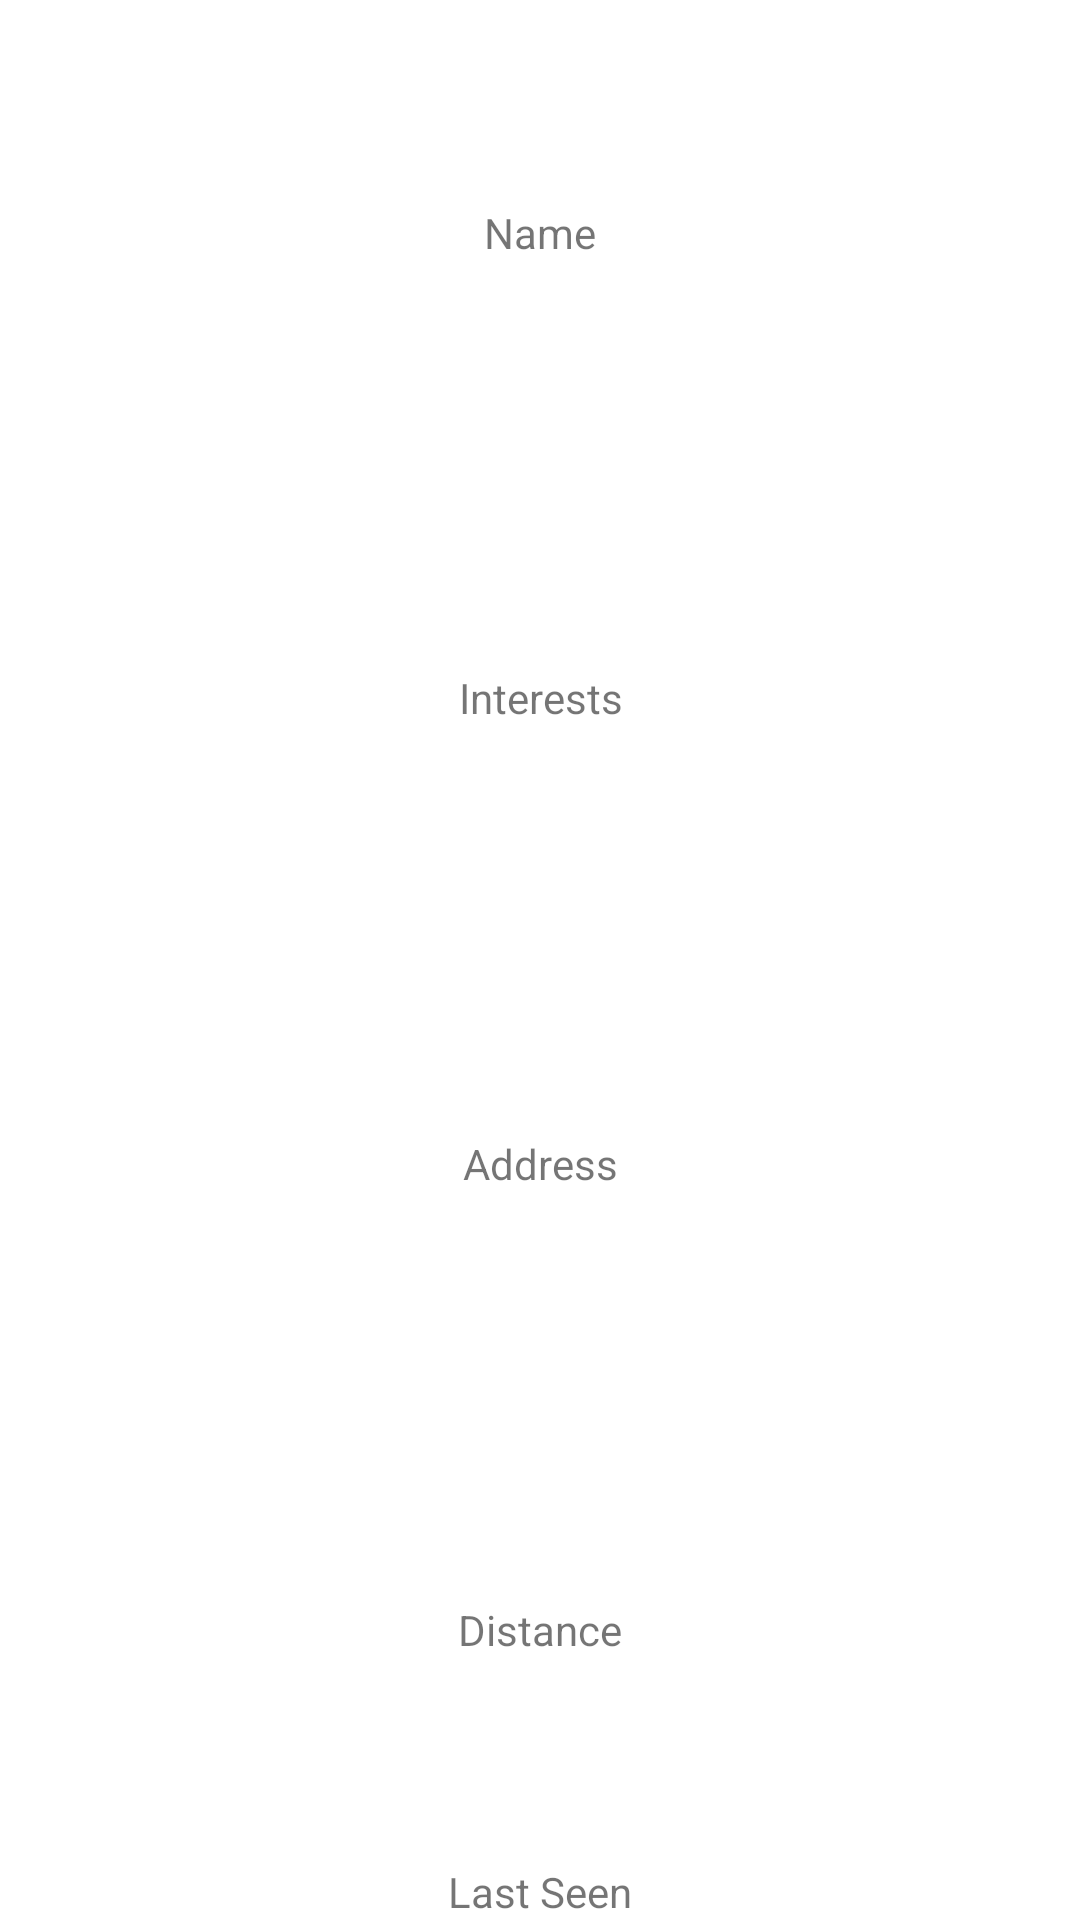

Write the Android layout XML for this screen, with the resource values it uses.
<!-- AndroidManifest.xml: application theme Theme.LocationService -->
<!-- res/layout/friend_list_item.xml -->
<?xml version="1.0" encoding="utf-8"?>
<LinearLayout xmlns:android="http://schemas.android.com/apk/res/android"
    android:orientation="vertical"
    android:layout_width="match_parent"
    android:layout_height="80dp"
    android:weightSum="100">
    <TextView
        android:id="@+id/name"
        android:gravity="center"
        android:textAlignment="center"
        android:layout_width="match_parent"
        android:layout_height="wrap_content"
        android:layout_weight="25"
        android:text="Name"/>
    <TextView
        android:id="@+id/interests"
        android:gravity="center"
        android:textAlignment="center"
        android:layout_width="match_parent"
        android:layout_height="wrap_content"
        android:layout_weight="25"
        android:text="Interests"/>
    <TextView
        android:id="@+id/address"
        android:gravity="center"
        android:textAlignment="center"
        android:layout_width="match_parent"
        android:layout_height="wrap_content"
        android:layout_weight="25"
        android:text="Address"/>
    <TextView
        android:id="@+id/distance"
        android:gravity="center"
        android:textAlignment="center"
        android:layout_width="match_parent"
        android:layout_height="wrap_content"
        android:layout_weight="25"
        android:text="Distance"/>
    <TextView
        android:id="@+id/last_seen"
        android:gravity="center"
        android:textAlignment="center"
        android:layout_width="match_parent"
        android:layout_height="wrap_content"
        android:layout_weight="25"
        android:text="Last Seen"/>
</LinearLayout>
<!-- resources referenced by this layout -->
<resources>
  <style name="Theme.LocationService" parent="Theme.MaterialComponents.DayNight.NoActionBar">
          
          <item name="colorPrimary">@color/primary</item>
          <item name="colorPrimaryVariant">@color/primary</item>
          <item name="colorOnPrimary">@color/white</item>
          
          <item name="colorSecondary">@color/teal_200</item>
          <item name="colorSecondaryVariant">@color/teal_700</item>
          <item name="colorOnSecondary">@color/black</item>
          
          <item name="android:statusBarColor" tools:targetApi="l">?attr/colorPrimaryVariant</item>
          
      </style>
  <color name="primary">#0087D7</color>
  <color name="white">#FFFFFFFF</color>
  <color name="teal_200">#FF03DAC5</color>
  <color name="teal_700">#FF018786</color>
  <color name="black">#FF000000</color>
</resources>
